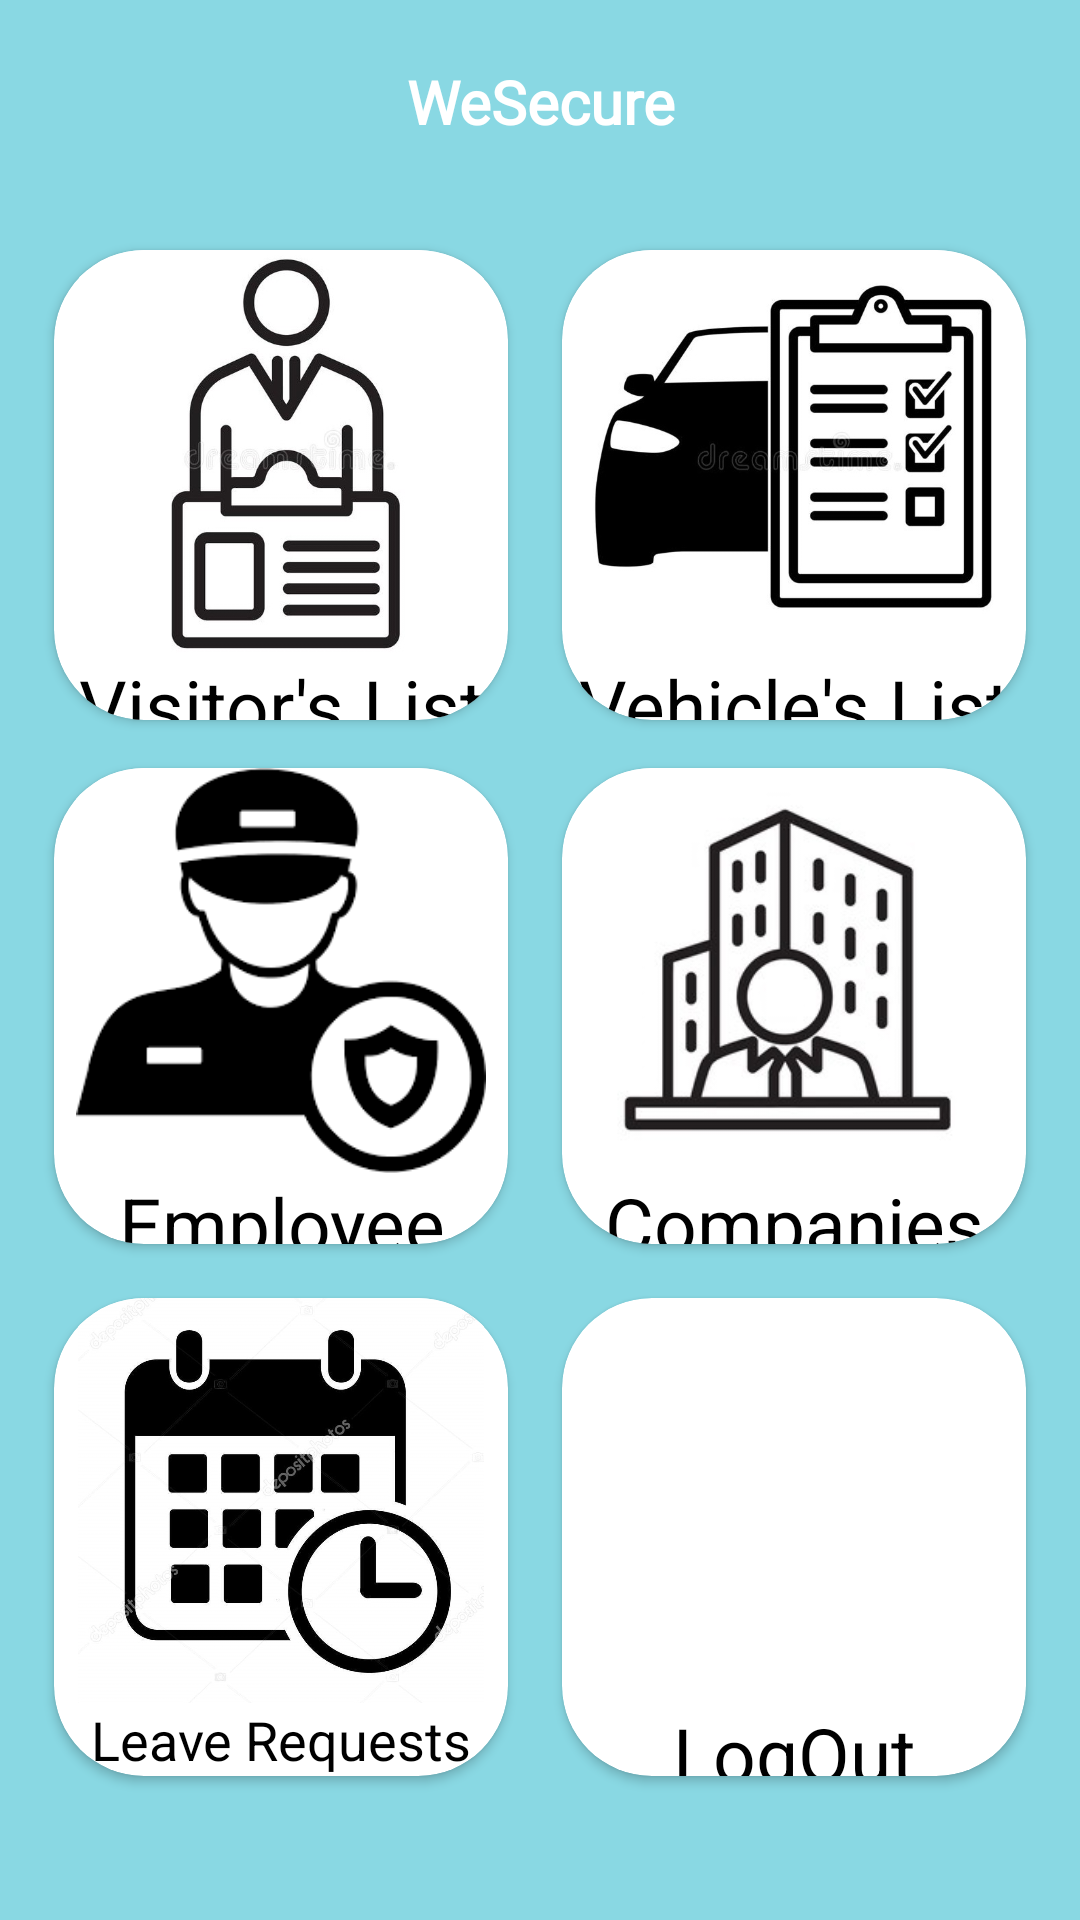

Android layout source for this screen:
<!-- AndroidManifest.xml: application theme Theme.WeSecure -->
<!-- res/layout/activity_admin_home.xml -->
<?xml version="1.0" encoding="utf-8"?>
<androidx.constraintlayout.widget.ConstraintLayout xmlns:android="http://schemas.android.com/apk/res/android"
    xmlns:app="http://schemas.android.com/apk/res-auto"
    xmlns:tools="http://schemas.android.com/tools"
    android:layout_width="match_parent"
    android:layout_height="match_parent"
    android:background="#89D8E3"
    tools:context=".employee.EmployeeHome">

    <TextView
        android:id="@+id/titlehome"
        android:layout_width="0dp"
        android:layout_height="0dp"
        android:ems="10"
        android:fontFamily="@font/kaushan"
        android:gravity="center"
        android:text="WeSecure"
        android:textAlignment="center"
        android:textColor="@color/white"
        android:textSize="20sp"
        android:textStyle="bold"
        app:layout_constraintBottom_toBottomOf="@id/guideline4.4"
        app:layout_constraintEnd_toEndOf="@id/guideline6"
        app:layout_constraintHorizontal_bias="0.0"
        app:layout_constraintStart_toStartOf="@+id/guideline1"
        app:layout_constraintTop_toTopOf="@id/guideline4.3"
        app:layout_constraintVertical_bias="1.0" />

    <androidx.cardview.widget.CardView
        android:id="@+id/qr"
        android:layout_width="0dp"
        android:layout_height="0dp"
        android:backgroundTint="@color/white"
        app:cardCornerRadius="30dp"
        app:layout_constraintBottom_toBottomOf="@id/guideline4"
        app:layout_constraintEnd_toEndOf="@+id/guideline2"
        app:layout_constraintStart_toStartOf="@+id/guideline1"
        app:layout_constraintTop_toTopOf="@id/guideline3">

        <ImageView
            android:id="@+id/qri"
            android:layout_width="match_parent"
            android:layout_height="135dp"
            android:src="@mipmap/visitor" />

        <TextView
            android:id="@+id/textView2"
            android:layout_width="match_parent"
            android:layout_height="wrap_content"
            android:layout_marginTop="135dp"
            android:gravity="center"
            android:text="Visitor's List"
            android:textAlignment="center"
            android:textColor="@color/black"
            android:textSize="25dp" />


    </androidx.cardview.widget.CardView>

    <androidx.cardview.widget.CardView
        android:id="@+id/pro"
        android:layout_width="0dp"
        android:layout_height="0dp"
        app:cardCornerRadius="30dp"
        android:backgroundTint="@color/white"
        app:layout_constraintBottom_toBottomOf="@id/guideline4"
        app:layout_constraintEnd_toEndOf="@id/guideline6"
        app:layout_constraintStart_toStartOf="@+id/guideline5"
        app:layout_constraintTop_toBottomOf="@+id/titlehome"
        app:layout_constraintTop_toTopOf="@id/guideline3">

        <ImageView
            android:id="@+id/proi"
            android:layout_width="match_parent"
            android:layout_height="135dp"
            android:src="@mipmap/vehicle" />

        <TextView
            android:id="@+id/prot"
            android:layout_width="match_parent"
            android:layout_height="wrap_content"
            android:layout_marginTop="135dp"
            android:gravity="center"
            android:text="Vehicle's List"
            android:textAlignment="center"
            android:textColor="@color/black"
            android:textSize="25dp" />

    </androidx.cardview.widget.CardView>

    <androidx.cardview.widget.CardView
        android:id="@+id/vis"
        android:layout_width="0dp"
        android:layout_height="0dp"
        android:backgroundTint="@color/white"
        app:cardCornerRadius="30dp"
        app:layout_constraintBottom_toBottomOf="@id/guideline2.4"
        app:layout_constraintEnd_toEndOf="@+id/guideline2"
        app:layout_constraintStart_toStartOf="@id/guideline1"
        app:layout_constraintTop_toTopOf="@id/guideline2.3">

        <ImageView
            android:id="@+id/visi"
            android:layout_width="match_parent"
            android:layout_height="135dp"
            android:src="@mipmap/security" />

        <TextView
            android:id="@+id/vist"
            android:layout_width="match_parent"
            android:layout_height="wrap_content"
            android:layout_marginTop="135dp"
            android:gravity="center"
            android:text="Employee"
            android:textAlignment="center"
            android:textColor="@color/black"
            android:textSize="25dp" />
    </androidx.cardview.widget.CardView>

    <androidx.cardview.widget.CardView
        android:id="@+id/veh"
        android:layout_width="0dp"
        android:layout_height="0dp"
        app:cardCornerRadius="30dp"
        android:backgroundTint="@color/white"
        app:layout_constraintBottom_toBottomOf="@id/guideline2.4"
        app:layout_constraintEnd_toEndOf="@+id/guideline6"
        app:layout_constraintStart_toStartOf="@id/guideline5"
        app:layout_constraintTop_toTopOf="@id/guideline2.3">
        >

        <ImageView
            android:id="@+id/vehi"
            android:layout_width="match_parent"
            android:layout_height="135dp"
            android:src="@mipmap/company" />

        <TextView
            android:id="@+id/veht"
            android:layout_width="match_parent"
            android:layout_height="wrap_content"
            android:layout_marginTop="135dp"
            android:gravity="center"
            android:text="Companies"
            android:textAlignment="center"
            android:textColor="@color/black"
            android:textSize="25dp" />

    </androidx.cardview.widget.CardView>

    <androidx.cardview.widget.CardView
        android:id="@+id/lev"
        android:layout_width="0dp"
        android:layout_height="0dp"
        app:cardCornerRadius="30dp"
        android:backgroundTint="@color/white"
        app:layout_constraintBottom_toBottomOf="@id/guideline3.4"
        app:layout_constraintEnd_toEndOf="@+id/guideline2"
        app:layout_constraintStart_toStartOf="@id/guideline1"
        app:layout_constraintTop_toTopOf="@id/guideline3.3">

        <ImageView
            android:id="@+id/levi"
            android:layout_width="match_parent"
            android:layout_height="135dp"
            android:src="@mipmap/leave" />

        <TextView
            android:id="@+id/levt"
            android:layout_width="match_parent"
            android:layout_height="wrap_content"
            android:layout_marginTop="135dp"
            android:gravity="center"
            android:text="Leave Requests"
            android:textAlignment="center"
            android:textColor="@color/black"
            android:textSize="18dp" />

    </androidx.cardview.widget.CardView>

    <androidx.cardview.widget.CardView
        android:id="@+id/log"
        android:layout_width="0dp"
        android:layout_height="0dp"
        app:cardCornerRadius="30dp"
        android:backgroundTint="@color/white"
        app:layout_constraintBottom_toBottomOf="@id/guideline3.4"
        app:layout_constraintEnd_toEndOf="@+id/guideline6"
        app:layout_constraintStart_toStartOf="@id/guideline5"
        app:layout_constraintTop_toTopOf="@id/guideline3.3">

        <ImageView
            android:id="@+id/logi"
            android:layout_width="match_parent"
            android:layout_height="135dp"
            android:src="@mipmap/logout" />

        <TextView
            android:id="@+id/logt"
            android:layout_width="match_parent"
            android:layout_height="wrap_content"
            android:layout_marginTop="135dp"
            android:gravity="center"
            android:text="LogOut"
            android:textAlignment="center"
            android:textColor="@color/black"
            android:textSize="25dp" />

    </androidx.cardview.widget.CardView>

    <androidx.constraintlayout.widget.Guideline
        android:id="@+id/guideline1"
        android:layout_width="wrap_content"
        android:layout_height="wrap_content"
        android:orientation="vertical"
        app:layout_constraintGuide_percent="0.05" />

    <androidx.constraintlayout.widget.Guideline
        android:id="@+id/guideline2"
        android:layout_width="wrap_content"
        android:layout_height="wrap_content"
        android:orientation="vertical"
        app:layout_constraintGuide_percent="0.47" />

    <androidx.constraintlayout.widget.Guideline
        android:id="@+id/guideline3"
        android:layout_width="wrap_content"
        android:layout_height="wrap_content"
        android:orientation="horizontal"
        app:layout_constraintGuide_percent="0.13" />

    <androidx.constraintlayout.widget.Guideline
        android:id="@+id/guideline4"
        android:layout_width="wrap_content"
        android:layout_height="wrap_content"
        android:orientation="horizontal"
        app:layout_constraintGuide_percent="0.375" />

    <androidx.constraintlayout.widget.Guideline
        android:id="@+id/guideline6"
        android:layout_width="wrap_content"
        android:layout_height="wrap_content"
        android:orientation="vertical"
        app:layout_constraintGuide_percent="0.95" />

    <androidx.constraintlayout.widget.Guideline
        android:id="@+id/guideline5"
        android:layout_width="wrap_content"
        android:layout_height="wrap_content"
        android:orientation="vertical"
        app:layout_constraintGuide_percent="0.52" />

    <androidx.constraintlayout.widget.Guideline
        android:id="@+id/guideline2.3"
        android:layout_width="wrap_content"
        android:layout_height="wrap_content"
        android:orientation="horizontal"
        app:layout_constraintGuide_percent="0.40" />

    <androidx.constraintlayout.widget.Guideline
        android:id="@+id/guideline2.4"
        android:layout_width="wrap_content"
        android:layout_height="wrap_content"
        android:orientation="horizontal"
        app:layout_constraintGuide_percent="0.648" />

    <androidx.constraintlayout.widget.Guideline
        android:id="@+id/guideline3.3"
        android:layout_width="wrap_content"
        android:layout_height="wrap_content"
        android:orientation="horizontal"
        app:layout_constraintGuide_percent="0.676" />

    <androidx.constraintlayout.widget.Guideline
        android:id="@+id/guideline3.4"
        android:layout_width="wrap_content"
        android:layout_height="wrap_content"
        android:orientation="horizontal"
        app:layout_constraintGuide_percent="0.925" />

    <androidx.constraintlayout.widget.Guideline
        android:id="@+id/guideline4.3"
        android:layout_width="wrap_content"
        android:layout_height="wrap_content"
        android:orientation="horizontal"
        app:layout_constraintGuide_percent="0.02" />

    <androidx.constraintlayout.widget.Guideline
        android:id="@+id/guideline4.4"
        android:layout_width="wrap_content"
        android:layout_height="wrap_content"
        android:orientation="horizontal"
        app:layout_constraintGuide_percent="0.086" />

    <androidx.constraintlayout.widget.Guideline
        android:id="@+id/guideline10"
        android:layout_width="wrap_content"
        android:layout_height="wrap_content"
        android:orientation="vertical"
        app:layout_constraintGuide_percent="90" />


</androidx.constraintlayout.widget.ConstraintLayout>
<!-- resources referenced by this layout -->
<resources>
  <color name="black">#FF000000</color>
  <color name="white">#FFFFFFFF</color>
  <!-- mipmap company: png bitmap (mipmap-xhdpi, 15867 bytes) -->
  <!-- mipmap leave: png bitmap (mipmap-hdpi, 114612 bytes) -->
  <!-- mipmap security: png bitmap (mipmap-xhdpi, 3724 bytes) -->
  <!-- mipmap vehicle: png bitmap (mipmap-hdpi, 71513 bytes) -->
  <!-- mipmap visitor: png bitmap (mipmap-hdpi, 62951 bytes) -->
  <style name="Theme.WeSecure" parent="Theme.MaterialComponents.DayNight.NoActionBar">
          
          <item name="colorPrimary">@color/purple_500</item>
          <item name="colorPrimaryVariant">@color/black</item>
          <item name="colorOnPrimary">@color/white</item>
          
          <item name="colorSecondary">@color/teal_200</item>
          <item name="colorSecondaryVariant">@color/teal_700</item>
          <item name="colorOnSecondary">@color/black</item>
          
          <item name="android:statusBarColor" tools:targetApi="l">?attr/colorPrimaryVariant</item>
          
      </style>
  <color name="purple_500">#FF6200EE</color>
  <color name="teal_200">#FF03DAC5</color>
  <color name="teal_700">#FF018786</color>
</resources>
